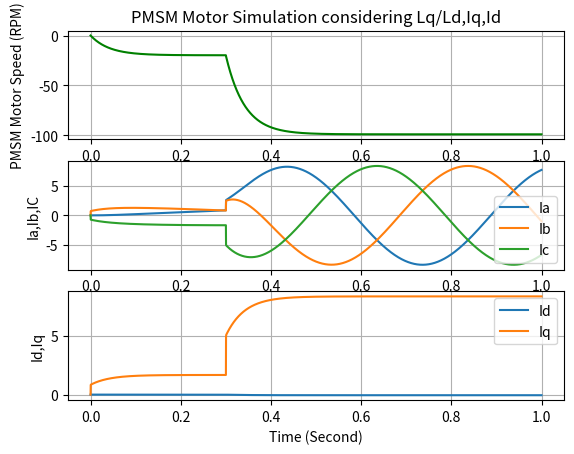

Reproduce this figure in Python.
# Import Library
import numpy as np
import matplotlib.pyplot as plt

# Motor parameters (replace with actual values)
Rs = 0.5             # Stator resistance (ohms)
Ld = 0.00015          # d-axis inductance (H)
Lq = 0.00015          # q-axis inductance (H)
J = 0.01             # Rotor inertia (kg.m^2)
B = 0.001            # Damping coefficient (N.m.s)
lambda_f = 0.1       # Flux linkage (Wb)
p = 4                # Number of pole pairs


def calculate_vd_vq(Id, Iq, dId_dt, dIq_dt, omega_e):
        # Calculate d-axis voltage (Vd)
        Vd = Rs * Id - omega_e * Lq * Iq + Ld * dId_dt

        # Calculate q-axis voltage (Vq)
        Vq = Rs * Iq + omega_e * (Ld * Id + lambda_f) + Lq * dIq_dt

        return Vd, Vq

class PIController:
    def __init__(self, kp, ki, setpoint=0.0):
        self.kp = kp  # Proportional gain
        self.ki = ki  # Integral gain
        self.setpoint = setpoint  # Desired target value
        self.integral = 0.0  # Integral sum of errors
        self.last_error = 0.0  # Store the last error for smooth integration

    def change_setpoint(self,setpoint=0.0):
         self.setpoint = setpoint  # Desired target value
        
    def update(self, measured_value, dt):
        # Calculate the error between setpoint and measured value
        error = self.setpoint - measured_value
       
        # Update integral term with current error over time dt
        self.integral += error * dt

        # Calculate control output
        control_output = self.kp * error + self.ki * self.integral
        
        # Store the error for future use
        self.last_error = error
        
        return control_output
    
# Function to convert Vq,Vd to Va,Vb,Vc 
def dq_to_abc(Vd, Vq, theta):
    # Inverse Park Transformation (d-q to alpha-beta frame)
    V_alpha = Vd * np.cos(theta) - Vq * np.sin(theta)
    V_beta = Vd * np.sin(theta) + Vq * np.cos(theta)
    
    # Inverse Clarke Transformation (alpha-beta to a-b-c frame)
    Va = V_alpha
    Vb = -0.5 * V_alpha + (np.sqrt(3) / 2) * V_beta
    Vc = -0.5 * V_alpha - (np.sqrt(3) / 2) * V_beta
    
    return Va, Vb, Vc

# Function to convert Va,Vb,Vc to Vq,Vd 
def abc_to_dq(Va, Vb, Vc, theta):
    # Clarke Transformation (3-phase to alpha-beta frame)
    V_alpha = Va
    V_beta = (1 / np.sqrt(3)) * (Va + 2 * Vb)
    
    # Park Transformation (alpha-beta to d-q frame)
    Vd = V_alpha * np.cos(theta) + V_beta * np.sin(theta)
    Vq = -V_alpha * np.sin(theta) + V_beta * np.cos(theta)
    
    return Vd, Vq

# PMSM motor equations and solution using Eular Method
# Input :   1.  Pmsm motor state Iq and omega_m
#           2.  sampel time dt
#           3.  Vq_ref
#           4.  Load Torque Tl
# Ouput :  New Values of Iq (Q axis current) and omega_m (Motor Speed)

def pmsm_dynamics(dt,motor_state,motor_input,load_torque=0):
    # State variables
    did_dt,Id, diq_dt,Iq,omega_m, theta = motor_state
    #input Va,Vb,VC
    Va,Vb,Vc=motor_input
    # Load Torque
    Tl=load_torque

    # Convert Mech omega to Electricl omega
    omega_e = p * omega_m

    # Convert Va,Vb,Vc to Vq,Vd
    theta_e = theta * p
    Vd,Vq=abc_to_dq(Va,Vb,Vc,theta_e)

    # d-q axis currents (id and iq) dynamics
    did_dt = (Vd - Rs * Id + omega_e * Lq * Iq) / Ld
    diq_dt = (Vq - Rs * Iq - omega_e * Ld * Id - omega_e * lambda_f) / Lq
    Id = Id + did_dt*dt
    Iq = Iq + diq_dt*dt

    # Electromagnetic torque
    Te = (3/2) * p * lambda_f * Iq

    # Mechanical dynamics
    domega_dt = (Te - Tl - B * omega_m) / J
    omega_m = omega_m + domega_dt*dt
    theta = theta + omega_m * dt
    
    return [did_dt,Id,diq_dt,Iq,omega_m,theta]

# Simulation parameters
t_span = 1 # Simulation time
dt = 1e-4 # Time step
t_eval=np.arange(0, t_span, dt)
time_len=len(t_eval)

# Initial conditions [id,iq,omega,theta]
state0 = [0, 0, 0, 0, 0, 0]  

# np arrays for storing result
id=np.zeros(time_len)
iq=np.zeros(time_len) 
omega=np.zeros(time_len)
theta=np.zeros(time_len)

diq_dt=np.zeros(time_len)
did_dt=np.zeros(time_len)

Ia=np.zeros(time_len)
Ib=np.zeros(time_len)
Ic=np.zeros(time_len)

# Motor input voltage ref Vq_ref and load torque
#Iq_ref=1
Id_ref=0
Tl=1
Iq_ref=(Tl*2)/(3*p*lambda_f)
#print(Iq_ref)

# Calculate motor performance 
Va,Vb,Vc=dq_to_abc(Vd=Iq_ref,Vq=Id_ref,theta=0)

kp = 0.5 # Proportional gain
ki = 0  # Integral gain
PIController_iq=PIController(kp=kp, ki=ki, setpoint=Iq_ref) 
PIController_id=PIController(kp=kp, ki=ki, setpoint=Id_ref) 

index=0
for t in t_eval[:(time_len-1)]:
    iq_pic = PIController_iq.update(iq[index], dt)
    id_pic = PIController_id.update(id[index], dt)

    if t == 0.3:
        Tl=5
        Iq_ref=(Tl*2)/(3*p*lambda_f)
        PIController_iq.change_setpoint(Iq_ref)
         
    #id_pic=0
    #vd,vq=calculate_vd_vq(id_pic,iq_pic,did_dt[index],diq_dt[index],omega[index]*p)

    #Vabc=dq_to_abc(vd, vq, theta[index])
    theta_e=theta[index]*p
    Vabc=dq_to_abc(id_pic,iq_pic,theta_e)
    state0=pmsm_dynamics(dt=dt,motor_state=state0,motor_input=Vabc,load_torque=Tl)
    
    index=index+1
    did_dt[index], id[index], diq_dt[index],iq[index], omega[index], theta[index] = state0

        
# Calculate Ia,Ib and Ic for Iq, theta arrary and Id=0  
Ia,Ib,Ic=dq_to_abc(id,iq,theta) 

# Plot PMSM speed/Currents vs Time
plt.figure(1)
plt.tight_layout()

plt.subplot(3,1,1)
plt.plot(t_eval, omega*60/(2*np.pi), label='omega in rpm', color="g")
plt.title("PMSM Motor Simulation considering Lq/Ld,Iq,Id")
plt.ylabel("PMSM Motor Speed (RPM)")
plt.grid()

plt.subplot(3,1,2)
plt.plot(t_eval, Ia, label='Ia')
plt.plot(t_eval, Ib, label='Ib')
plt.plot(t_eval, Ic, label='Ic')
plt.ylabel("Ia,Ib,IC")
plt.legend()
plt.grid()

plt.subplot(3,1,3)
plt.plot(t_eval, id, label='Id')
plt.plot(t_eval, iq, label='Iq')

plt.xlabel("Time (Second)")
plt.ylabel("Id,Iq")
plt.grid()
plt.legend()

#plt.figure(2)
#plt.plot(t_eval, theta, label='Theta')

#plt.ylabel("Theta")
#plt.legend()
#plt.grid()

plt.show()
